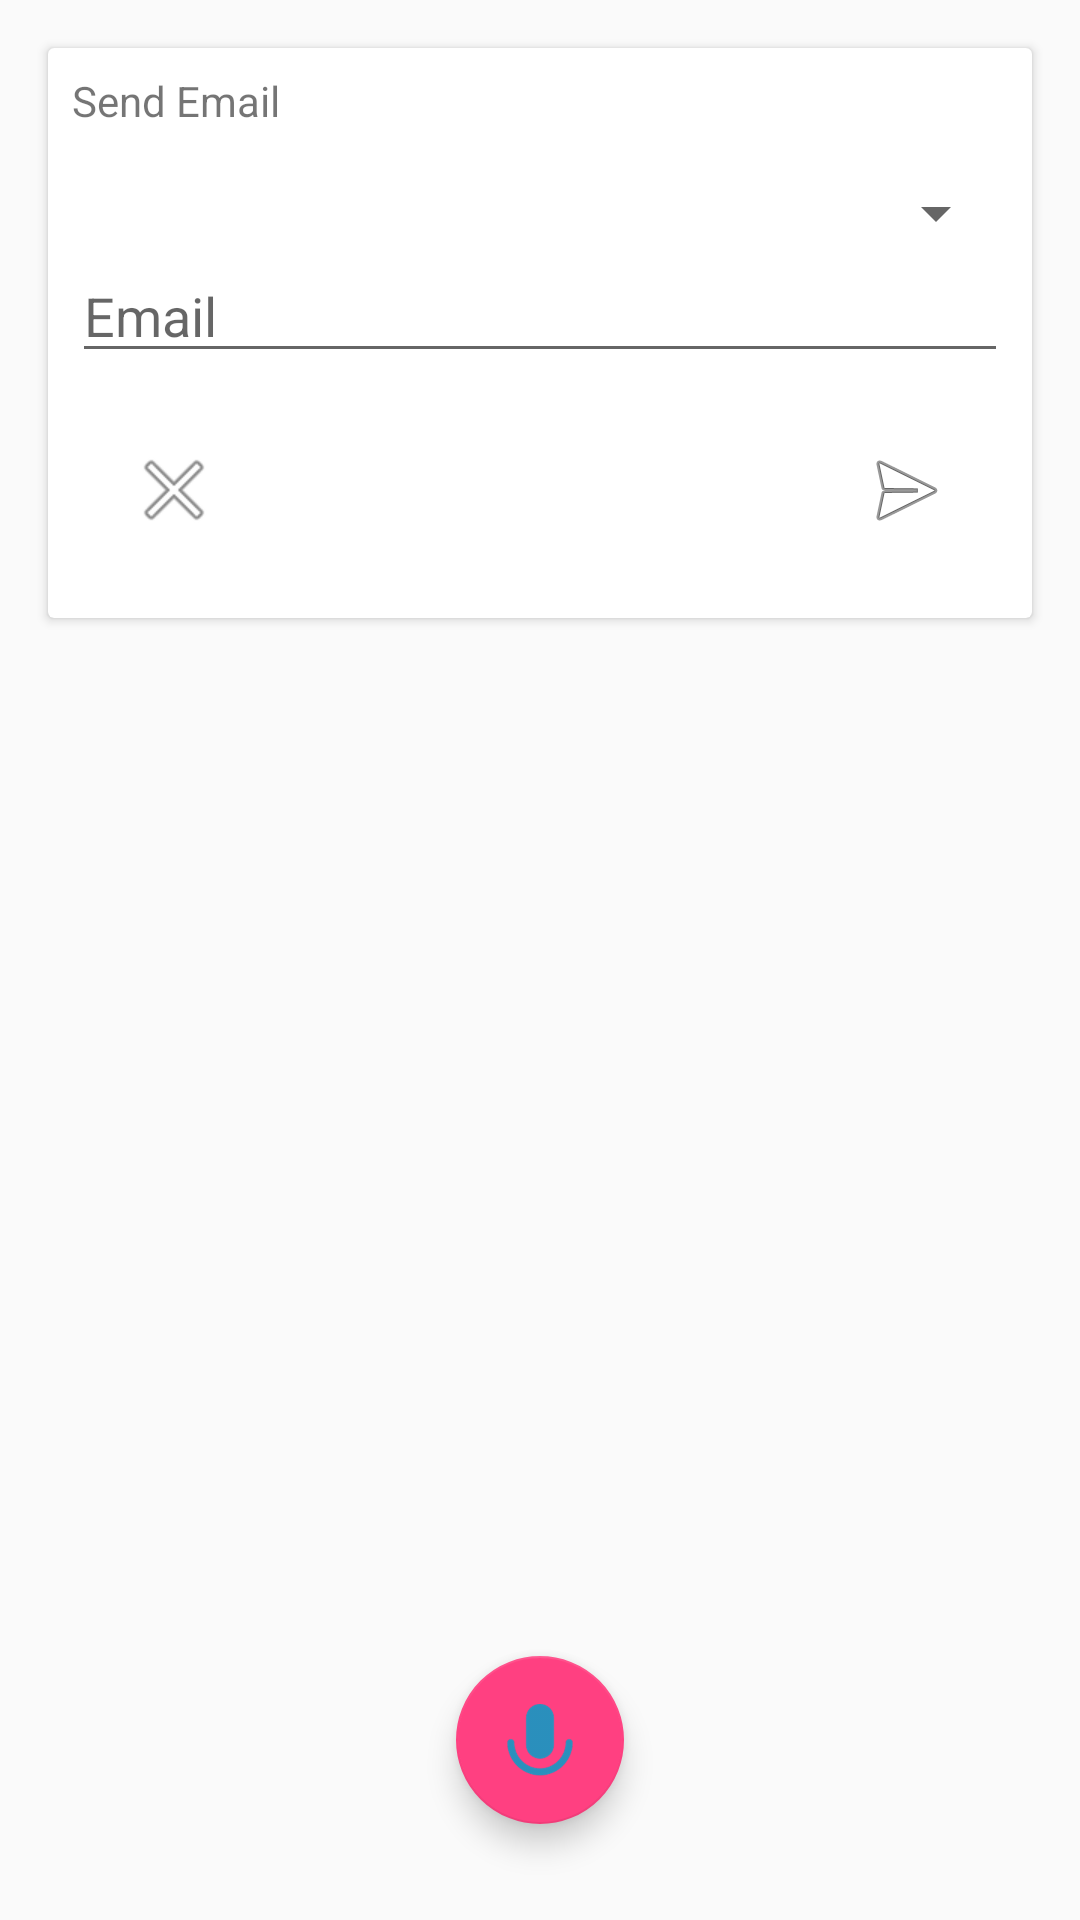

This screen was rendered from an Android layout file. Write that file and the resources it references.
<!-- AndroidManifest.xml: application theme AppTheme -->
<!-- res/layout/activity_send_email.xml -->
<?xml version="1.0" encoding="utf-8"?>
<RelativeLayout xmlns:android="http://schemas.android.com/apk/res/android"
    xmlns:app="http://schemas.android.com/apk/res-auto"
    xmlns:tools="http://schemas.android.com/tools"
    android:layout_width="match_parent"
    android:layout_height="match_parent"

    tools:context="com.ameerhamza6733.okAmeer.assistant.commands.Receivers.SendEmailActivity">
    <android.support.v7.widget.CardView

        android:layout_width="match_parent"
        android:layout_height="190dp"
        android:layout_margin="16dp"

        tools:context="com.ameerhamza6733.okAmeer.assistant.commands.Receivers.CallingActivity">

        <RelativeLayout
            android:layout_width="wrap_content"
            android:layout_height="match_parent"
            android:layout_margin="8dp">

            <TextView
                android:id="@+id/making_call_in"
                android:layout_width="303dp"
                android:layout_height="wrap_content"
                android:text="Send Email" />

            <Spinner
                android:id="@+id/caling_spinner"
                android:layout_width="match_parent"


                android:layout_height="wrap_content"
                android:layout_marginTop="35dp"
                android:layout_toEndOf="@+id/making_call_in"
                android:layout_alignParentLeft="true"
                android:layout_alignParentStart="true"
                android:layout_toRightOf="@+id/making_call_in" />

            <ImageButton
                android:id="@+id/caling_cancle"
                android:layout_width="wrap_content"
                android:layout_height="wrap_content"
                android:layout_marginLeft="18dp"
                android:layout_marginStart="18dp"
                android:background="@color/cardview_light_background"
                app:srcCompat="@android:drawable/ic_menu_close_clear_cancel"
                android:layout_marginTop="23dp"
                android:layout_below="@+id/smsBodayEdittext"
                android:layout_alignParentLeft="true"
                android:layout_alignParentStart="true" />

            <ImageButton
                android:id="@+id/caling_yas"
                android:layout_width="wrap_content"
                android:layout_height="wrap_content"
                android:layout_alignParentEnd="true"
                android:layout_alignParentRight="true"
                android:layout_alignTop="@+id/caling_cancle"
                android:layout_marginEnd="18dp"
                android:layout_marginRight="18dp"
                android:background="@color/cardview_light_background"
                app:srcCompat="@android:drawable/ic_menu_send" />

            <EditText
                android:id="@+id/smsBodayEdittext"
                android:layout_width="wrap_content"
                android:layout_height="wrap_content"
                android:layout_alignParentEnd="true"
                android:layout_alignParentLeft="true"
                android:layout_alignParentRight="true"
                android:layout_alignParentStart="true"
                android:layout_below="@+id/caling_spinner"
                android:ems="10"
                android:focusable="false"
                android:inputType="textPersonName"
                android:hint="Email" />


        </RelativeLayout>
    </android.support.v7.widget.CardView>
    <android.support.design.widget.FloatingActionButton
        android:layout_width="wrap_content"
        android:src="@drawable/caller_id_mic"
        android:id="@+id/febRetry"
        android:layout_height="wrap_content"
        android:layout_alignParentBottom="true"
        android:layout_centerHorizontal="true"
        android:layout_marginBottom="32dp" />
</RelativeLayout>
<!-- resources referenced by this layout -->
<resources>
  <!-- drawable caller_id_mic: png bitmap (drawable-hdpi, 3454 bytes) -->
  <style name="AppTheme" parent="Theme.AppCompat.Light.NoActionBar">
          
          <item name="colorPrimary">@color/colorPrimary</item>
          <item name="colorPrimaryDark">@color/colorPrimaryDark</item>
          <item name="colorAccent">@color/colorAccent</item>
      </style>
  <color name="colorPrimary">#2196f3</color>
  <color name="colorPrimaryDark">#1976d2</color>
  <color name="colorAccent">#FF4081</color>
</resources>
